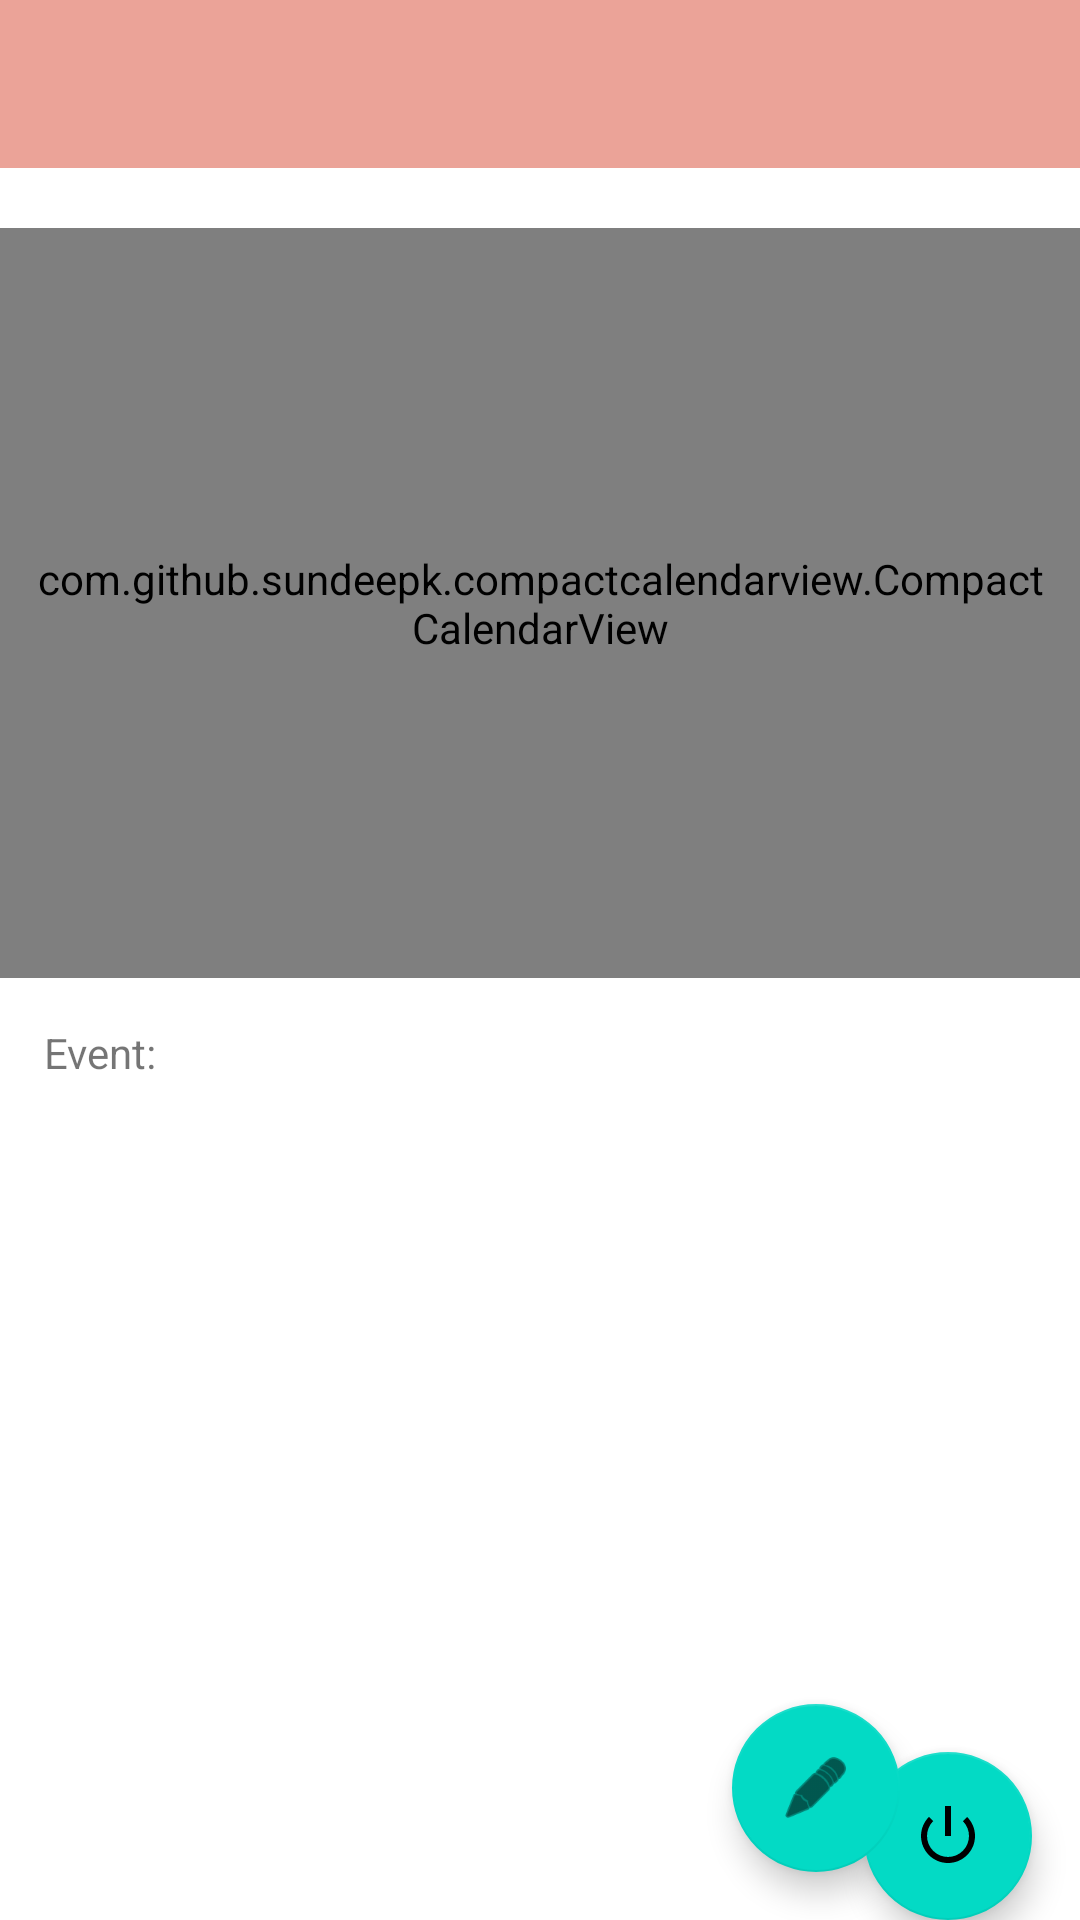

The Android layout XML behind this screen, and the referenced resources:
<!-- AndroidManifest.xml: application theme Theme.BloodyGoodGPA -->
<!-- res/layout/activity_admin.xml -->
<?xml version="1.0" encoding="utf-8"?>

<androidx.constraintlayout.widget.ConstraintLayout xmlns:android="http://schemas.android.com/apk/res/android"
    xmlns:app="http://schemas.android.com/apk/res-auto"
    xmlns:tools="http://schemas.android.com/tools"
    android:layout_width="match_parent"
    android:layout_height="match_parent"
    tools:context=".Admin">

    <androidx.appcompat.widget.Toolbar
        android:id="@+id/toolbar"
        android:layout_width="match_parent"
        android:layout_height="?attr/actionBarSize"
        android:background="?attr/colorPrimary"
        app:layout_constraintEnd_toEndOf="parent"
        app:layout_constraintStart_toStartOf="parent"
        app:layout_constraintTop_toTopOf="parent"
        app:popupTheme="@style/Theme.BloodyGoodGPA.PopupOverlay"
        app:subtitleTextColor="#FFFFFF"
        app:titleTextColor="#6A1818"
        android:backgroundTint="#eba398"
        tools:ignore="MissingConstraints" />


    <com.github.sundeepk.compactcalendarview.CompactCalendarView
        android:id="@+id/compactcalendar_view"
        android:layout_width="fill_parent"
        android:layout_height="250dp"
        android:layout_marginTop="20dp"
        android:paddingLeft="10dp"
        android:paddingRight="10dp"
        app:compactCalendarBackgroundColor="#ffe95451"
        app:compactCalendarCurrentDayBackgroundColor="#B71C1C"
        app:compactCalendarCurrentSelectedDayBackgroundColor="#E57373"
        app:compactCalendarMultiEventIndicatorColor="#fff"
        app:compactCalendarTargetHeight="250dp"
        app:compactCalendarTextColor="#fff"
        app:compactCalendarTextSize="12sp"
        app:layout_constraintBottom_toBottomOf="parent"
        app:layout_constraintEnd_toEndOf="parent"
        app:layout_constraintHorizontal_bias="0.0"
        app:layout_constraintStart_toStartOf="parent"
        app:layout_constraintTop_toBottomOf="@+id/toolbar"
        app:layout_constraintVertical_bias="0.0" />

    <com.google.android.material.floatingactionbutton.FloatingActionButton
        android:id="@+id/back"
        android:layout_width="wrap_content"
        android:layout_height="wrap_content"
        android:layout_gravity="bottom|end"
        android:layout_margin="@dimen/fab_margin"
        android:layout_marginEnd="16dp"
        android:layout_marginRight="16dp"
        android:contentDescription="TODO"
        android:visibility="visible"
        android:onClick="goBack"
        app:layout_constraintBottom_toBottomOf="parent"
        app:layout_constraintEnd_toEndOf="parent"
        app:layout_constraintTop_toBottomOf="@+id/compactcalendar_view"
        app:layout_constraintVertical_bias="1.0"
        app:srcCompat="@android:drawable/ic_lock_power_off"
        tools:ignore="MissingConstraints" />


    <TextView
        android:id="@+id/TextView"
        android:layout_width="wrap_content"
        android:layout_height="wrap_content"
        android:layout_marginTop="8dp"
        android:text="Event:"
        app:layout_constraintBottom_toBottomOf="parent"
        app:layout_constraintEnd_toEndOf="parent"
        app:layout_constraintHorizontal_bias="0.045"
        app:layout_constraintStart_toStartOf="parent"
        app:layout_constraintTop_toBottomOf="@+id/compactcalendar_view"
        app:layout_constraintVertical_bias="0.025" />


    <ListView
        android:id="@+id/event_list"
        android:layout_width="wrap_content"
        android:layout_height="wrap_content"
        android:fillViewport="true"
        android:layout_marginStart="20dp"
        android:layout_marginLeft="20dp"
        app:layout_constraintEnd_toEndOf="parent"
        app:layout_constraintStart_toStartOf="parent"
        app:layout_constraintTop_toBottomOf="@+id/TextView"/>

    <com.google.android.material.floatingactionbutton.FloatingActionButton
        android:id="@+id/Edit_Event"
        android:layout_width="wrap_content"
        android:layout_height="wrap_content"
        android:layout_marginStart="256dp"
        android:layout_marginLeft="256dp"
        android:layout_marginBottom="16dp"
        android:clickable="true"
        android:onClick="manageEvents"
        app:layout_constraintBottom_toBottomOf="parent"
        app:layout_constraintEnd_toStartOf="@+id/back"
        app:layout_constraintStart_toStartOf="parent"
        app:srcCompat="@android:drawable/ic_menu_edit" />

</androidx.constraintlayout.widget.ConstraintLayout>
<!-- resources referenced by this layout -->
<resources>
  <style name="Theme.BloodyGoodGPA.PopupOverlay" parent="ThemeOverlay.AppCompat.Light" />
  <style name="Theme.BloodyGoodGPA" parent="Theme.MaterialComponents.DayNight.DarkActionBar">
          
          <item name="colorPrimary">@color/purple_500</item>
          <item name="colorPrimaryVariant">@color/purple_700</item>
          <item name="colorOnPrimary">@color/white</item>
          
          <item name="colorSecondary">@color/teal_200</item>
          <item name="colorSecondaryVariant">@color/teal_700</item>
          <item name="colorOnSecondary">@color/black</item>
          
          <item name="android:statusBarColor" tools:targetApi="l">?attr/colorPrimaryVariant</item>
          
      </style>
  <!-- not gathered from this repository: default colours our renderer supplied (Android Studio template values) -->
  <color name="purple_500">#FF6200EE</color>
  <color name="purple_700">#FF3700B3</color>
  <color name="teal_200">#FF03DAC5</color>
  <color name="teal_700">#FF018786</color>
  <color name="black">#FF000000</color>
  <color name="white">#FFFFFFFF</color>
</resources>
